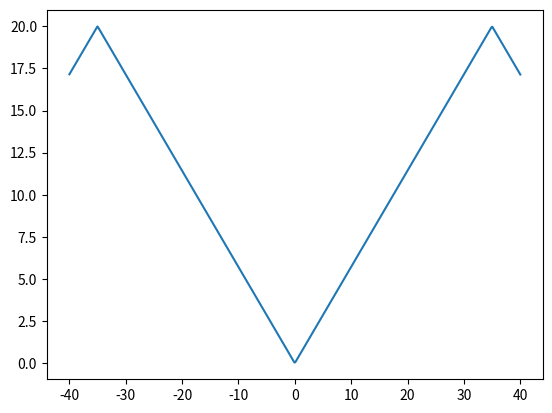

This figure's Python source:
from scipy import signal
import numpy as np
import matplotlib.pyplot as plt

x = np.linspace(-40, 40, 500)
triangle = 10 * signal.sawtooth(2 * np.pi * 1/70 * x + 0.001, 0.5) + 10
plt.plot(x, triangle)
plt.show()



"""
def triangle2(length, amplitude):
    section = length // 4
    x = np.linspace(0, amplitude, section+1)
    mx = -x
    return np.r_[x, x[-2::-1], mx[1:], mx[-2:0:-1]]

plt.plot(triangle2(2,3))
plt.show()
"""

#plt.plot(x, triangle2(3, 3))

